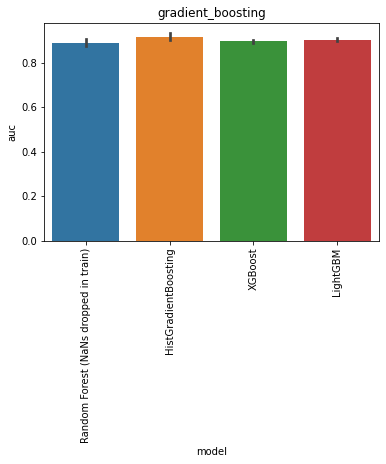

The data file committed next to this chart (first rows):
, model, auc, model_train_nan, imputer, chain, group, seed, epitope, species, train_alpha_only, train_beta_only, train_both, train_non, train_total, test_total, df_size, gene_features, missing_indicator, test_nr, improvement
0, Random Forest (NaNs dropped in train), 0.9098, False, , both, baseline, 0.0, GILGFVFTL, HomoSapiens, 0.0, 0.0, 40.0, 0.0, 40.0, 108.0, 200.0, FV, False, 1, 0.02014
1, Random Forest (NaNs dropped in train), 0.895, False, , both, baseline, 1.0, GILGFVFTL, HomoSapiens, 0.0, 0.0, 41.0, 0.0, 41.0, 108.0, 200.0, FV, False, 1, 0.00531
2, Random Forest (NaNs dropped in train), 0.8921, False, , both, baseline, 2.0, GILGFVFTL, HomoSapiens, 0.0, 0.0, 42.0, 0.0, 42.0, 108.0, 200.0, FV, False, 1, 0.002379
3, Random Forest (NaNs dropped in train), 0.8671, False, , both, baseline, 3.0, GILGFVFTL, HomoSapiens, 0.0, 0.0, 37.0, 0.0, 37.0, 108.0, 200.0, FV, False, 1, -0.02262
4, Random Forest (NaNs dropped in train), 0.8845, False, , both, baseline, 4.0, GILGFVFTL, HomoSapiens, 0.0, 0.0, 38.0, 0.0, 38.0, 108.0, 200.0, FV, False, 1, -0.005207
0, HistGradientBoosting, 0.9066, True, , both, gradient_boosting, 0.0, GILGFVFTL, HomoSapiens, 61.0, 56.0, 43.0, 0.0, 160.0, 108.0, 200.0, FV, False, 15, 0.01686
1, HistGradientBoosting, 0.9134, True, , both, gradient_boosting, 1.0, GILGFVFTL, HomoSapiens, 55.0, 62.0, 43.0, 0.0, 160.0, 108.0, 200.0, FV, False, 15, 0.02376
2, HistGradientBoosting, 0.9431, True, , both, gradient_boosting, 2.0, GILGFVFTL, HomoSapiens, 54.0, 61.0, 45.0, 0.0, 160.0, 108.0, 200.0, FV, False, 15, 0.05341
3, HistGradientBoosting, 0.8979, True, , both, gradient_boosting, 3.0, GILGFVFTL, HomoSapiens, 56.0, 65.0, 39.0, 0.0, 160.0, 108.0, 200.0, FV, False, 15, 0.008241
4, HistGradientBoosting, 0.9162, True, , both, gradient_boosting, 4.0, GILGFVFTL, HomoSapiens, 53.0, 67.0, 40.0, 0.0, 160.0, 108.0, 200.0, FV, False, 15, 0.02652
0, XGBoost, 0.8976, True, , both, gradient_boosting, 0.0, GILGFVFTL, HomoSapiens, 61.0, 56.0, 43.0, 0.0, 160.0, 108.0, 200.0, FV, False, 16, 0.007897
1, XGBoost, 0.8848, True, , both, gradient_boosting, 1.0, GILGFVFTL, HomoSapiens, 55.0, 62.0, 43.0, 0.0, 160.0, 108.0, 200.0, FV, False, 16, -0.004862
2, XGBoost, 0.8938, True, , both, gradient_boosting, 2.0, GILGFVFTL, HomoSapiens, 54.0, 61.0, 45.0, 0.0, 160.0, 108.0, 200.0, FV, False, 16, 0.004103
3, XGBoost, 0.8976, True, , both, gradient_boosting, 3.0, GILGFVFTL, HomoSapiens, 56.0, 65.0, 39.0, 0.0, 160.0, 108.0, 200.0, FV, False, 16, 0.007897
4, XGBoost, 0.9, True, , both, gradient_boosting, 4.0, GILGFVFTL, HomoSapiens, 53.0, 67.0, 40.0, 0.0, 160.0, 108.0, 200.0, FV, False, 16, 0.01031
0, LightGBM, 0.8917, True, , both, gradient_boosting, 0.0, GILGFVFTL, HomoSapiens, 61.0, 56.0, 43.0, 0.0, 160.0, 108.0, 200.0, FV, False, 17, 0.002034
1, LightGBM, 0.8979, True, , both, gradient_boosting, 1.0, GILGFVFTL, HomoSapiens, 55.0, 62.0, 43.0, 0.0, 160.0, 108.0, 200.0, FV, False, 17, 0.008241
2, LightGBM, 0.9121, True, , both, gradient_boosting, 2.0, GILGFVFTL, HomoSapiens, 54.0, 61.0, 45.0, 0.0, 160.0, 108.0, 200.0, FV, False, 17, 0.02238
3, LightGBM, 0.9014, True, , both, gradient_boosting, 3.0, GILGFVFTL, HomoSapiens, 56.0, 65.0, 39.0, 0.0, 160.0, 108.0, 200.0, FV, False, 17, 0.01169
4, LightGBM, 0.9045, True, , both, gradient_boosting, 4.0, GILGFVFTL, HomoSapiens, 53.0, 67.0, 40.0, 0.0, 160.0, 108.0, 200.0, FV, False, 17, 0.01479
